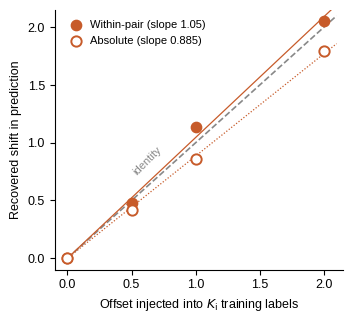

Here is the Python script that generated this plot:
"""
Figure 5 — Interventional control (CAFM-DTA manuscript, JCIM).
Same design as the original figure (dots, dashed identity line, terracotta),
with only the required changes:
  1) within-pair read-out added (filled circles, headline; slope 1.05)
  2) original absolute read-out kept (open circles; slope 0.885)
  3) x-axis relabelled: offset injected into Ki TRAINING labels
Values: verified (seed 1; subsampled training set; 8-epoch budget).
Outputs: Fig5_intervention.pdf + .png (600 dpi)
"""
import numpy as np
import matplotlib
matplotlib.use("Agg")
import matplotlib.pyplot as plt

delta      = np.array([0.0, 0.5, 1.0, 2.0])
within     = np.array([0.0, 0.480, 1.140, 2.054])   # within-pair (1,556 pairs)
absolute   = np.array([0.0, 0.416, 0.856, 1.791])   # mean Ki prediction (7,760)

def slope_origin(x, y):
    return float((x * y).sum() / (x * x).sum())
s_w, s_a = slope_origin(delta, within), slope_origin(delta, absolute)
print(f"slopes: within-pair {s_w:.3f}, absolute {s_a:.3f}")   # 1.045, 0.885

TERRA, GREY = "#C75B2A", "#888888"
plt.rcParams.update({
    "font.family": "sans-serif",
    "font.sans-serif": ["Arial", "Liberation Sans", "DejaVu Sans"],
    "pdf.fonttype": 42, "ps.fonttype": 42, "font.size": 9,
    "axes.spines.top": False, "axes.spines.right": False,
})

fig, ax = plt.subplots(figsize=(3.6, 3.3))
xx = np.linspace(0, 2.1, 50)
ax.plot(xx, xx, ls="--", color=GREY, lw=1.2, zorder=1)
ax.text(0.62, 0.84, "identity", rotation=45, color=GREY, fontsize=8,
        ha="center", va="center")

ax.plot(xx, s_w * xx, color=TERRA, lw=0.9, zorder=2)
ax.plot(xx, s_a * xx, color=TERRA, lw=0.9, ls=(0, (1, 1.5)), zorder=2)

ax.scatter(delta, within, s=55, color=TERRA, edgecolor=TERRA, zorder=3,
           label=f"Within-pair (slope {s_w:.2f})")
ax.scatter(delta, absolute, s=55, facecolor="white", edgecolor=TERRA,
           linewidth=1.4, zorder=3, label=f"Absolute (slope {s_a:.3f})")

ax.set_xlim(-0.1, 2.15); ax.set_ylim(-0.1, 2.15)
ax.set_xticks([0, 0.5, 1.0, 1.5, 2.0]); ax.set_yticks([0, 0.5, 1.0, 1.5, 2.0])
ax.set_xlabel(r"Offset injected into $K_\mathrm{i}$ training labels")
ax.set_ylabel("Recovered shift in prediction")
ax.legend(loc="upper left", frameon=False, fontsize=8, handletextpad=0.3)
fig.tight_layout()
fig.savefig("Fig5_intervention.pdf", bbox_inches="tight")
fig.savefig("Fig5_intervention.png", dpi=600, bbox_inches="tight")
print("Saved Fig5_intervention.pdf and .png")
